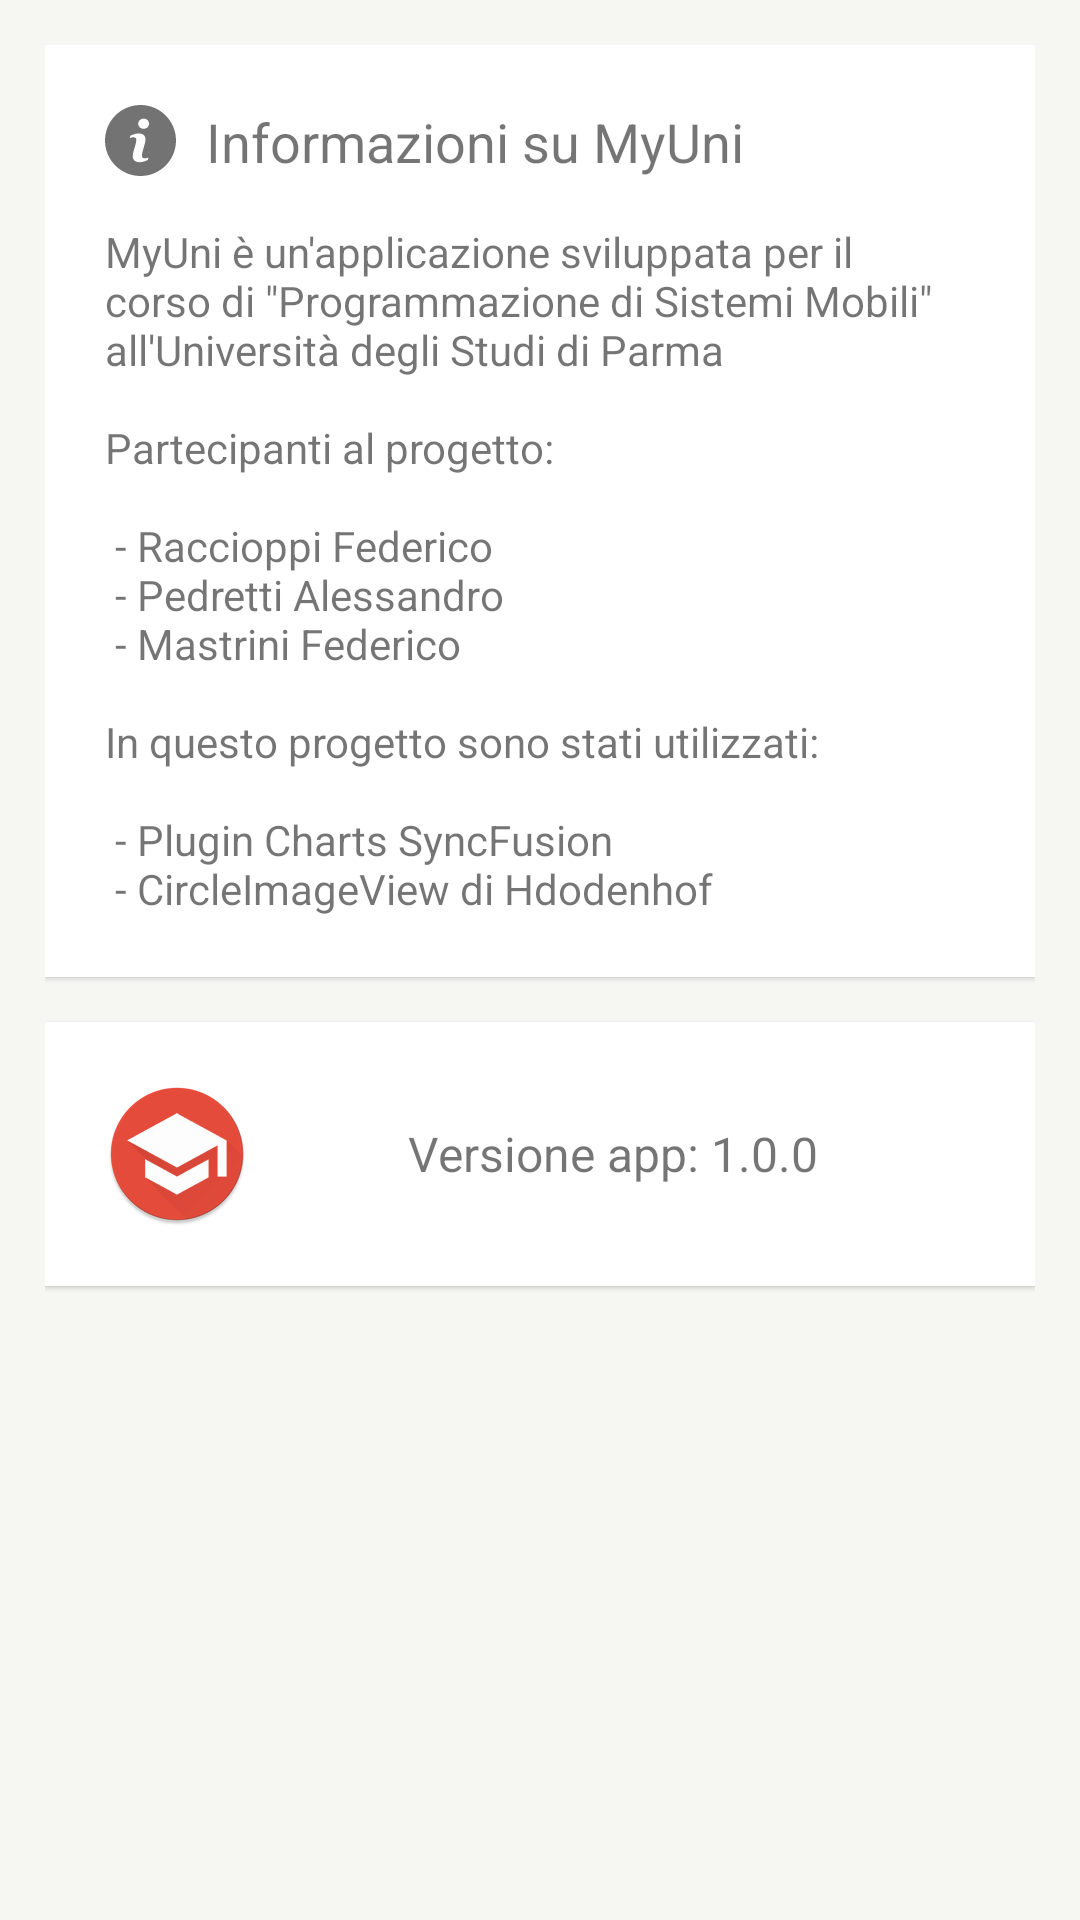

Here is an Android app screen rendered from its layout file. Give the layout XML and the strings, colors and styles it references.
<!-- AndroidManifest.xml: application theme AppTheme -->
<!-- res/layout/content_info.xml -->
<?xml version="1.0" encoding="utf-8"?>
<RelativeLayout xmlns:android="http://schemas.android.com/apk/res/android"
    xmlns:app="http://schemas.android.com/apk/res-auto"
    xmlns:tools="http://schemas.android.com/tools"
    android:layout_width="match_parent"
    android:layout_height="match_parent"
    app:layout_behavior="@string/appbar_scrolling_view_behavior"
    tools:context="progettomobdev.it.myuni.InfoActivity"
    tools:showIn="@layout/activity_info">

    <LinearLayout
        android:layout_width="match_parent"
        android:layout_height="match_parent"
        android:background="@color/background"
        android:orientation="vertical"
        android:padding="15dp">

        <RelativeLayout
            android:layout_width="match_parent"
            android:layout_height="wrap_content"
            android:background="@color/panelbackground"
            android:padding="20dp"
            android:translationZ="1dp">

            <ImageView
                android:id="@+id/icona_titolo_info"
                android:layout_width="wrap_content"
                android:layout_height="wrap_content"
                android:src="@drawable/ic_menu_info" />

            <TextView
                android:id="@+id/titolo_info"
                android:layout_width="match_parent"
                android:layout_height="wrap_content"
                android:layout_toEndOf="@id/icona_titolo_info"
                android:paddingBottom="15dp"
                android:paddingStart="10dp"
                android:text="Informazioni su MyUni"
                android:textSize="18sp" />

            <TextView
                android:layout_width="match_parent"
                android:layout_height="wrap_content"
                android:layout_below="@id/titolo_info"
                android:text="@string/info_app" />

        </RelativeLayout>

        <RelativeLayout
            android:layout_width="match_parent"
            android:layout_height="wrap_content"
            android:layout_marginTop="15dp"
            android:background="@color/panelbackground"
            android:padding="20dp"
            android:id = "@+id/relativeInfo"
            android:translationZ="1dp">

            <ImageView
                android:id="@+id/icona_myuni"
                android:layout_width="wrap_content"
                android:layout_height="wrap_content"
                android:layout_centerVertical="true"
                android:src="@mipmap/ic_launcher" />

            <TextView
                android:layout_width="match_parent"
                android:layout_height="wrap_content"
                android:layout_centerVertical="true"
                android:layout_toEndOf="@id/icona_myuni"
                android:text="@string/versione_app"
                android:textAlignment="center"
                android:textSize="16sp" />

        </RelativeLayout>

    </LinearLayout>

</RelativeLayout>
<!-- res/layout/activity_info.xml (included above) -->
<?xml version="1.0" encoding="utf-8"?>
<android.support.design.widget.CoordinatorLayout xmlns:android="http://schemas.android.com/apk/res/android"
    xmlns:app="http://schemas.android.com/apk/res-auto"
    xmlns:tools="http://schemas.android.com/tools"
    android:layout_width="match_parent"
    android:layout_height="match_parent"
    android:fitsSystemWindows="true"
    tools:context="progettomobdev.it.myuni.InfoActivity">

    <android.support.design.widget.AppBarLayout
        android:layout_width="match_parent"
        android:layout_height="wrap_content"
        android:theme="@style/AppTheme.AppBarOverlay">

        <android.support.v7.widget.Toolbar
            android:id="@+id/toolbar"
            android:layout_width="match_parent"
            android:layout_height="?attr/actionBarSize"
            android:background="?attr/colorPrimary"
            app:popupTheme="@style/AppTheme.PopupOverlay" />

    </android.support.design.widget.AppBarLayout>

    <include layout="@layout/content_info" />

</android.support.design.widget.CoordinatorLayout>
<!-- resources referenced by this layout -->
<resources>
  <color name="background">#F6F7F2</color>
  <color name="panelbackground">#FFFFFF</color>
  <!-- drawable ic_menu_info (drawable) -->
  <?xml version="1.0" encoding="utf-8"?>
  <vector xmlns:android="http://schemas.android.com/apk/res/android"
      android:width="23.625dp"
      android:height="23.625dp"
      android:viewportWidth="23.625"
      android:viewportHeight="23.625">
  
      <path
          android:fillColor="#737373"
          android:pathData="M11.812,0C5.289,0,0,5.289,0,11.812s5.289,11.813,11.812,11.813s11.813-5.29,11.813-11.813
  S18.335,0,11.812,0z
  M14.271,18.307c-0.608,0.24-1.092,0.422-1.455,0.548c-0.362,0.126-0.783,0.189-1.262,0.189
  c-0.736,0-1.309-0.18-1.717-0.539s-0.611-0.814-0.611-1.367c0-0.215,0.015-0.435,0.045-0.659c0.031-0.224,0.08-0.476,0.147-0.759
  l0.761-2.688c0.067-0.258,0.125-0.503,0.171-0.731c0.046-0.23,0.068-0.441,0.068-0.633c0-0.342-0.071-0.582-0.212-0.717
  c-0.143-0.135-0.412-0.201-0.813-0.201c-0.196,0-0.398,0.029-0.605,0.09c-0.205,0.063-0.383,0.12-0.529,0.176l0.201-0.828
  c0.498-0.203,0.975-0.377,1.43-0.521c0.455-0.146,0.885-0.218,1.29-0.218c0.731,0,1.295,0.178,1.692,0.53
  c0.395,0.353,0.594,0.812,0.594,1.376c0,0.117-0.014,0.323-0.041,0.617c-0.027,0.295-0.078,0.564-0.152,0.811l-0.757,2.68
  c-0.062,0.215-0.117,0.461-0.167,0.736c-0.049,0.275-0.073,0.485-0.073,0.626c0,0.356,0.079,0.599,0.239,0.728
  c0.158,0.129,0.435,0.194,0.827,0.194c0.185,0,0.392-0.033,0.626-0.097c0.232-0.064,0.4-0.121,0.506-0.17L14.271,18.307z
  M14.137,7.429c-0.353,0.328-0.778,0.492-1.275,0.492c-0.496,0-0.924-0.164-1.28-0.492c-0.354-0.328-0.533-0.727-0.533-1.193
  c0-0.465,0.18-0.865,0.533-1.196c0.356-0.332,0.784-0.497,1.28-0.497c0.497,0,0.923,0.165,1.275,0.497
  c0.353,0.331,0.53,0.731,0.53,1.196C14.667,6.703,14.49,7.101,14.137,7.429z" />
  </vector>
  <!-- mipmap ic_launcher: png bitmap (mipmap-hdpi, 5239 bytes) -->
  <string name="info_app">MyUni è un\'applicazione sviluppata per il corso di \"Programmazione di Sistemi Mobili\" all\'Università degli Studi di Parma
      \n\nPartecipanti al progetto:\n\n - Raccioppi Federico\n - Pedretti Alessandro\n - Mastrini Federico\n\nIn questo progetto sono stati utilizzati:\n\n - Plugin Charts SyncFusion\n - CircleImageView di Hdodenhof</string>
  <string name="versione_app">Versione app: 1.0.0</string>
  <style name="AppTheme.AppBarOverlay" parent="ThemeOverlay.AppCompat.Dark.ActionBar" />
  <style name="AppTheme.PopupOverlay" parent="ThemeOverlay.AppCompat.Light" />
  <style name="AppTheme" parent="Theme.AppCompat.Light.DarkActionBar">
          
          <item name="colorPrimary">@color/colorPrimary</item>
          <item name="colorPrimaryDark">@color/colorPrimaryDark</item>
          <item name="colorAccent">@color/colorAccent</item>
          <item name="android:listDivider">@color/background</item>
      </style>
  <color name="colorPrimary">#E74C3C</color>
  <color name="colorPrimaryDark">#C0392B</color>
  <color name="colorAccent">#16A085</color>
</resources>
